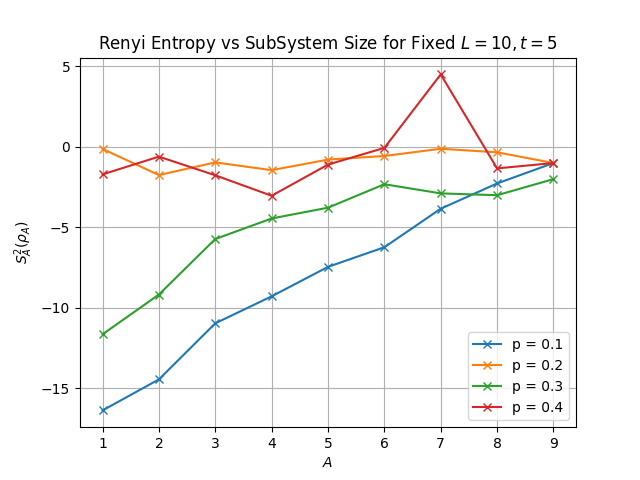

Values plotted in this chart, from the file beside it:
, 1, 2, 3, 4, 5, 6, 7, 8, 9
0.1, (-16.369957697831186+0.00426746175982096…, (-14.444418940914842-0.0029017422141153j…, (-10.959860605187274-0.36166531587541423…, (-9.283134159977216-0.09179699467438947j…, (-7.451612422273946-0.14865617482819576j…, (-6.232983609258236-0.006188065781855667…, (-3.8385308479218114+0.04579328085935792…, (-2.2698247609294553+0.47451002607815773…, (-1+0j)
0.2, (-0.1247005854152965+0.36580531327119076…, (-1.7471794636341067+0.6116575591254991j…, (-0.9599534507802501+0.8159272091235095j…, (-1.4434001809494392+0.4261769066326794j…, (-0.7860287443773163-0.526087482271289j), (-0.563031586284713+0.21144266432831216j…, (-0.1141620581025794+0j), (-0.3333333333333357+0j), (-1+0j)
0.3, (-11.641668191659033+0.06261268167141329…, (-9.171557295182312-0.001105058434969554…, (-5.721113263972198-0.46200710042355775j…, (-4.445632424792462+0.12646414184121527j…, (-3.774721939814768-0.13022470381952933j…, (-2.317307039729839+0j), (-2.8857766515818053+0j), (-3.000000000000002+0j), (-2+0j)
0.4, (-1.705706776505197-0.041042280461921404…, (-0.6032776354470716-0.3683485884422258j…, (-1.7618196607655787-0.03620508067870816…, (-3.033694186273483-0.07981463448622278j…, (-1.0965434458176273-0.09113620053184815…, (-0.06072299215006898-5.977055622539407e…, (4.506780862760042+0j), (-1.333333333333335+0j), (-1+0j)
